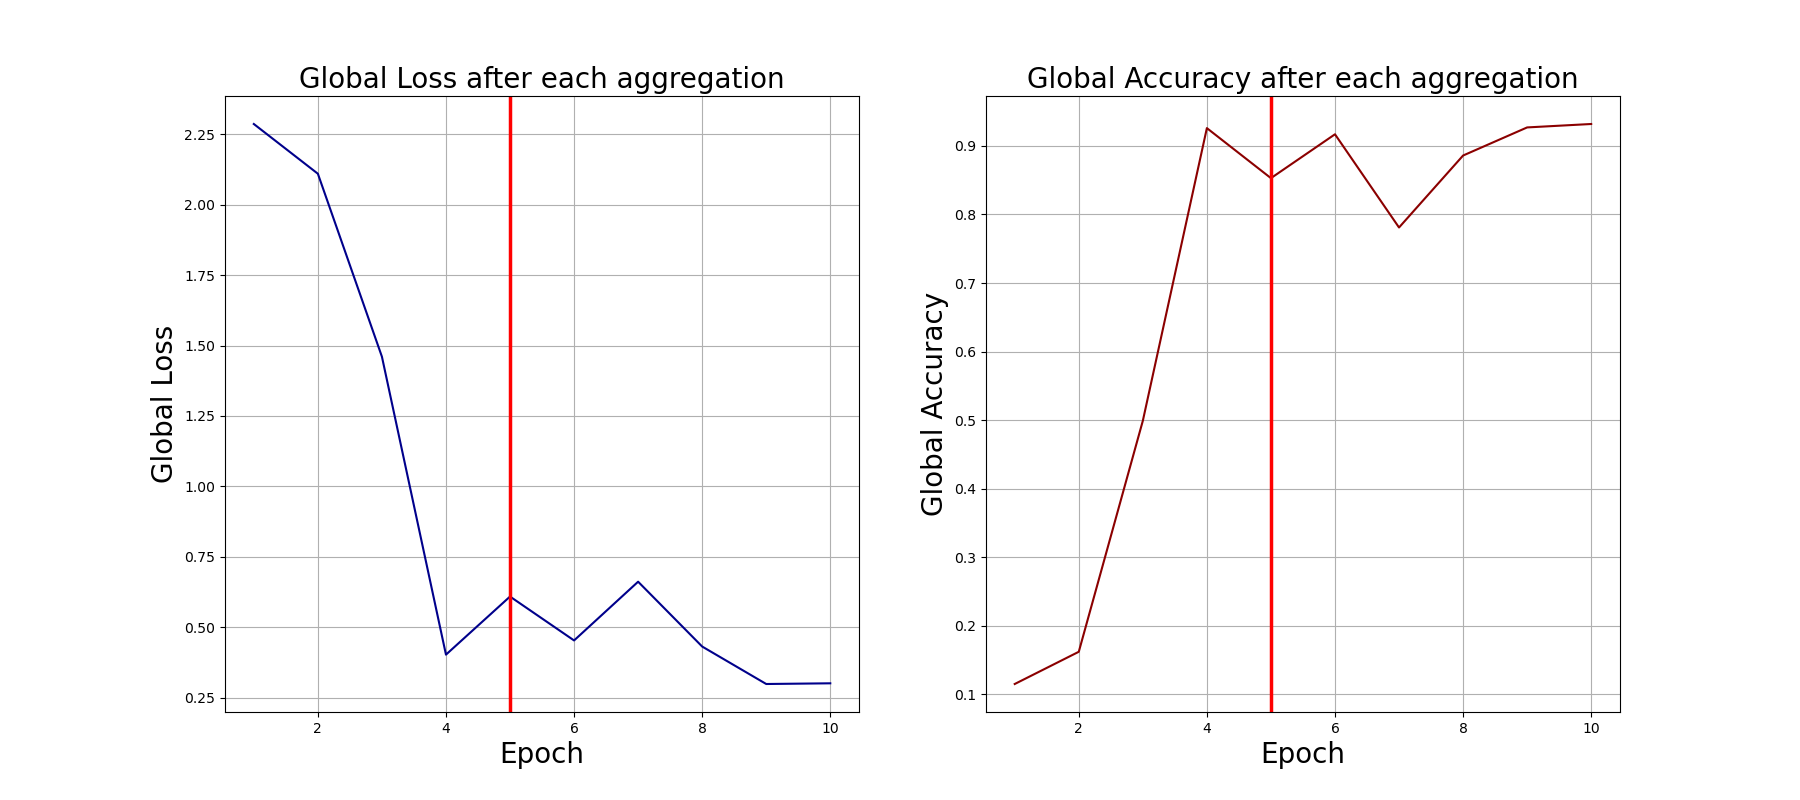

Values plotted in this chart, from the file beside it:
0, 2.2859625816345215, 0.115
1, 2.11, 0.162
2, 1.46, 0.499
3, 0.4032, 0.926
4, 0.6094, 0.853
5, 0.4536, 0.917
6, 0.662, 0.781
7, 0.432, 0.886
8, 0.2991, 0.927
9, 0.3016, 0.932
